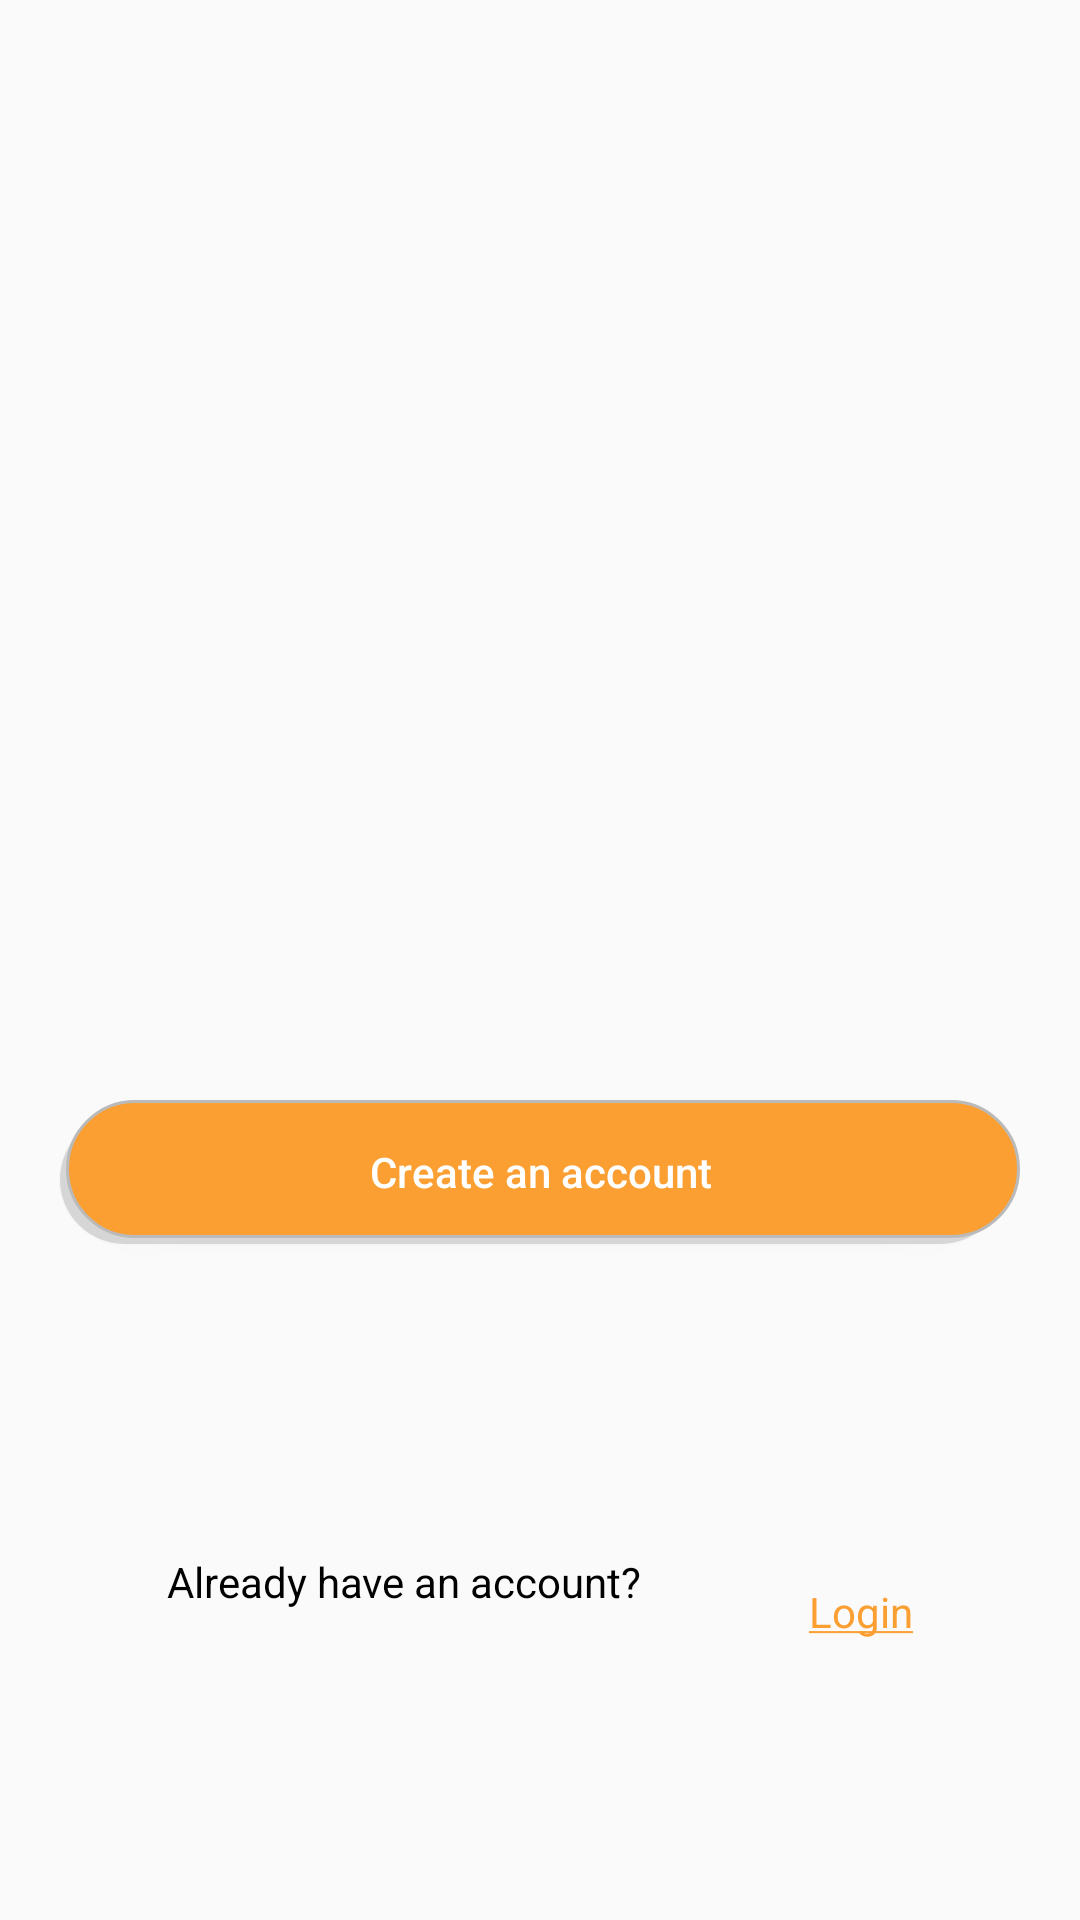

Write the Android layout XML for this screen, with the resource values it uses.
<!-- AndroidManifest.xml: application theme Theme.TaskManagement -->
<!-- res/layout/activity_main.xml -->
<?xml version="1.0" encoding="utf-8"?>
<androidx.constraintlayout.widget.ConstraintLayout xmlns:android="http://schemas.android.com/apk/res/android"
    xmlns:app="http://schemas.android.com/apk/res-auto"
    xmlns:tools="http://schemas.android.com/tools"
    android:layout_width="match_parent"
    android:layout_height="match_parent"
    tools:context=".MainActivity">

    <ImageView
        android:id="@+id/img_splash"
        android:layout_width="match_parent"
        android:layout_height="wrap_content"
        android:src="@drawable/ic_splash"
        app:layout_constraintBottom_toTopOf="@id/barrier2"
        app:layout_constraintTop_toTopOf="parent" />


    <ImageView
        android:id="@+id/taskify"
        android:layout_width="match_parent"
        android:layout_height="wrap_content"
        android:src="@drawable/ic_taskify"
        app:layout_constraintBottom_toTopOf="@id/splashSignUP"
        app:layout_constraintTop_toBottomOf="@id/img_splash" />

    <androidx.constraintlayout.widget.Barrier
        android:id="@+id/barrier2"
        android:layout_width="match_parent"
        android:layout_height="wrap_content"
        app:barrierDirection="bottom"
        app:constraint_referenced_ids="img_splash"
        app:layout_constraintBottom_toBottomOf="parent"
        app:layout_constraintTop_toTopOf="parent" />

    <Button
        android:id="@+id/splashSignUP"
        android:layout_width="match_parent"
        android:layout_height="wrap_content"
        android:layout_margin="20dp"
        android:background="@drawable/btn_bg"
        android:text="@string/create_an_account"
        android:textAllCaps="false"
        android:textColor="@color/white"
        app:layout_constraintBottom_toTopOf="@id/splashLogin"
        app:layout_constraintTop_toBottomOf="@id/taskify" />

    <TextView
        android:id="@+id/tvAlready"
        android:layout_width="wrap_content"
        android:layout_height="wrap_content"
        android:text="@string/already_have_an_account_login"
        android:textColor="@color/black"
        app:layout_constraintBottom_toBottomOf="parent"
        app:layout_constraintEnd_toStartOf="@id/splashLogin"
        app:layout_constraintStart_toStartOf="parent"
        app:layout_constraintTop_toBottomOf="@id/splashSignUP" />

    <TextView
        android:id="@+id/splashLogin"
        android:layout_width="wrap_content"
        android:layout_height="wrap_content"
        android:text="@string/login"
        android:textColor="@color/orange"
        app:layout_constraintBottom_toBottomOf="parent"
        app:layout_constraintEnd_toEndOf="parent"
        app:layout_constraintStart_toEndOf="@id/tvAlready"
        app:layout_constraintTop_toBottomOf="@id/splashSignUP" />
</androidx.constraintlayout.widget.ConstraintLayout>
<!-- resources referenced by this layout -->
<resources>
  <color name="black">#FF000000</color>
  <color name="orange">#FB9F33</color>
  <color name="white">#FFFFFFFF</color>
  <!-- drawable btn_bg (drawable) -->
  <selector xmlns:android="http://schemas.android.com/apk/res/android">
      <item>
          <layer-list>
              <item android:right="5dp" android:top="5dp">
                  <shape>
                      <corners android:radius="24dp" />
                      <solid android:color="#D6D6D6" />
                  </shape>
              </item>
              <item android:bottom="2dp" android:left="2dp">
                  <shape>
                      <solid android:color="@color/orange"/>
                      <stroke android:width="1dp" android:color="#BABABA" />
                      <corners android:radius="24dp" />
                      <padding android:bottom="10dp" android:left="10dp"
                          android:right="10dp" android:top="10dp" />
                  </shape>
              </item>
          </layer-list>
      </item>
  
  </selector>
  <string name="already_have_an_account_login">Already have an account? </string>
  <string name="create_an_account">Create an account</string>
  <string name="login"><u>Login</u></string>
  <style name="Theme.TaskManagement" parent="Theme.Design.Light.NoActionBar">
          
          <item name="colorPrimary">@color/purple_500</item>
          <item name="colorPrimaryVariant">@color/purple_700</item>
          <item name="colorOnPrimary">@color/white</item>
          
          <item name="colorSecondary">@color/teal_200</item>
          <item name="colorSecondaryVariant">@color/teal_700</item>
          <item name="colorOnSecondary">@color/black</item>
          
          <item name="android:statusBarColor" tools:targetApi="l">?attr/colorPrimaryVariant</item>
          
      </style>
  <color name="purple_500">#FF6200EE</color>
  <color name="purple_700">#FF3700B3</color>
  <color name="teal_200">#FF03DAC5</color>
  <color name="teal_700">#FF018786</color>
</resources>
